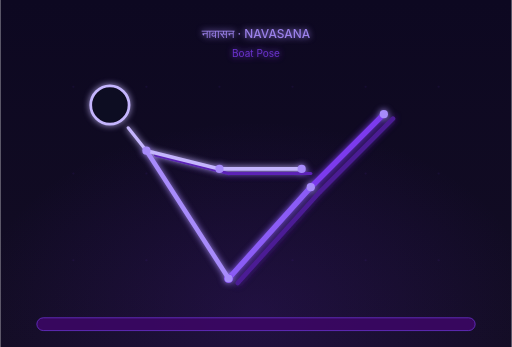
t = 0.00 s
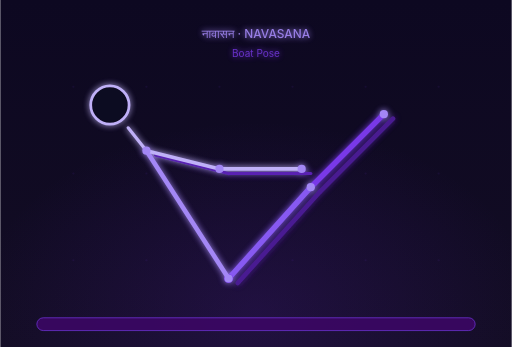
t = 0.38 s
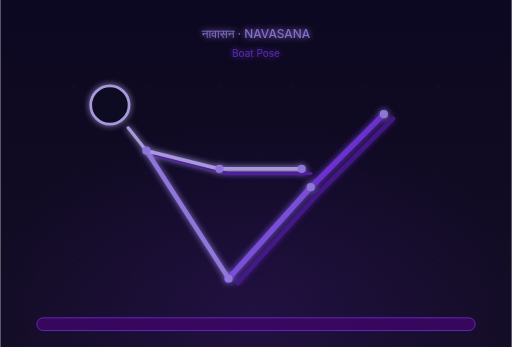
t = 1.13 s
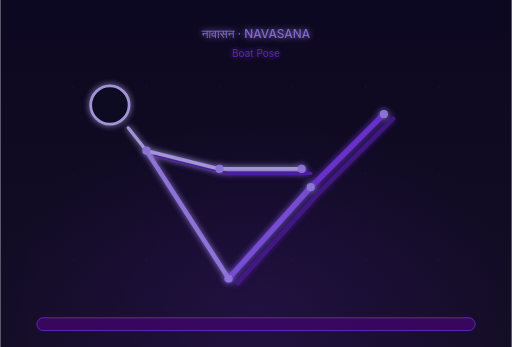
t = 1.50 s
t = 1.88 s: frame unchanged from t = 1.13 s, image omitted
t = 2.63 s: frame unchanged from t = 0.38 s, image omitted

The animated SVG that drew these frames (rendered in a browser with its animation timeline set to each time). Animation: 1 CSS @keyframes rule; one cycle of 3.00 s, repeats indefinitely.

<svg xmlns="http://www.w3.org/2000/svg" viewBox="0 0 560 380" width="560" height="380">
  <defs>
    <linearGradient id="bg" x1="0" y1="0" x2="0" y2="1">
      <stop offset="0%" stop-color="#0d0821"/>
      <stop offset="100%" stop-color="#130d24"/>
    </linearGradient>
    <radialGradient id="amb" cx="50%" cy="90%" r="55%">
      <stop offset="0%" stop-color="#5b21b6" stop-opacity="0.2"/>
      <stop offset="100%" stop-color="#5b21b6" stop-opacity="0"/>
    </radialGradient>
    <filter id="glow" x="-30%" y="-30%" width="160%" height="160%">
      <feGaussianBlur in="SourceGraphic" stdDeviation="3.5" result="b"/>
      <feMerge><feMergeNode in="b"/><feMergeNode in="SourceGraphic"/></feMerge>
    </filter>
    <style>
      .pose-line { animation: posePulse 3s ease-in-out infinite; }
      @keyframes posePulse {
        0%, 100% { opacity: 1; }
        50% { opacity: 0.82; }
      }
    </style>
  </defs>

  <!-- Background -->
  <rect width="560" height="380" fill="url(#bg)"/>
  <rect width="560" height="380" fill="url(#amb)"/>

  <!-- Grid dots -->
  <g opacity="0.08" fill="#7c3aed">
    <circle cx="80" cy="95" r="1.2"/><circle cx="160" cy="95" r="1.2"/>
    <circle cx="240" cy="95" r="1.2"/><circle cx="320" cy="95" r="1.2"/>
    <circle cx="400" cy="95" r="1.2"/><circle cx="480" cy="95" r="1.2"/>
    <circle cx="80" cy="190" r="1.2"/><circle cx="160" cy="190" r="1.2"/>
    <circle cx="240" cy="190" r="1.2"/><circle cx="320" cy="190" r="1.2"/>
    <circle cx="400" cy="190" r="1.2"/><circle cx="480" cy="190" r="1.2"/>
    <circle cx="80" cy="285" r="1.2"/><circle cx="160" cy="285" r="1.2"/>
    <circle cx="240" cy="285" r="1.2"/><circle cx="320" cy="285" r="1.2"/>
    <circle cx="400" cy="285" r="1.2"/><circle cx="480" cy="285" r="1.2"/>
  </g>

  <!-- Mat -->
  <rect x="40" y="348" width="480" height="14" rx="7" fill="#3b0764" stroke="#7c3aed" stroke-width="0.8" opacity="0.9"/>

  <!-- Stick figure: Navasana (Boat Pose - Side view, V-Shape hold) -->
  <g filter="url(#glow)" class="pose-line">

    <!-- Right Leg (Back leg, darker violet) -->
    <line x1="260" y1="310" x2="350" y2="210" stroke="#4c1d95" stroke-width="5" stroke-linecap="round"/>
    <line x1="350" y1="210" x2="430" y2="130" stroke="#4c1d95" stroke-width="5" stroke-linecap="round"/>

    <!-- Left Leg (Front leg, bright violet) -->
    <line x1="250" y1="305" x2="340" y2="205" stroke="#8b5cf6" stroke-width="6" stroke-linecap="round"/>
    <line x1="340" y1="205" x2="420" y2="125" stroke="#7c3aed" stroke-width="6" stroke-linecap="round"/>

    <!-- Pelvis/Hips (sitting on mat) -->
    <circle cx="250" cy="305" r="5" fill="#7c3aed"/>

    <!-- Spine/Torso (leaning back in straight alignment) -->
    <path d="M250 305 Q205 235 160 165" fill="none" stroke="#a78bfa" stroke-width="5" stroke-linecap="round"/>

    <!-- Right Arm (Back arm, extending forward parallel to mat) -->
    <line x1="170" y1="170" x2="250" y2="190" stroke="#5b21b6" stroke-width="3.5" stroke-linecap="round"/>
    <line x1="250" y1="190" x2="340" y2="190" stroke="#5b21b6" stroke-width="3.5" stroke-linecap="round"/>

    <!-- Left Arm (Front arm, extending forward parallel to mat) -->
    <line x1="160" y1="165" x2="240" y2="185" stroke="#c4b5fd" stroke-width="4" stroke-linecap="round"/>
    <line x1="240" y1="185" x2="330" y2="185" stroke="#c4b5fd" stroke-width="4" stroke-linecap="round"/>

    <!-- Neck & Head -->
    <line x1="160" y1="165" x2="140" y2="140" stroke="#c4b5fd" stroke-width="3.5" stroke-linecap="round"/>
    <circle cx="120" cy="115" r="21" fill="#0d0821" stroke="#c4b5fd" stroke-width="3"/>

    <!-- Joint nodes -->
    <circle cx="250" cy="305" r="4.5" fill="#a78bfa"/>
    <circle cx="340" cy="205" r="4.5" fill="#a78bfa"/>
    <circle cx="420" cy="125" r="4.5" fill="#a78bfa"/>
    <circle cx="160" cy="165" r="4.5" fill="#a78bfa"/>
    <circle cx="240" cy="185" r="4.5" fill="#a78bfa"/>
    <circle cx="330" cy="185" r="4.5" fill="#a78bfa"/>

    <!-- Label -->
    <text x="280" y="42" text-anchor="middle" font-family="Inter, system-ui, sans-serif" font-size="13" fill="#a78bfa" opacity="0.9" font-weight="500">नावासन · NAVASANA</text>
    <text x="280" y="62" text-anchor="middle" font-family="Inter, system-ui, sans-serif" font-size="11" fill="#7c3aed" opacity="0.8">Boat Pose</text>
  </g>
</svg>
